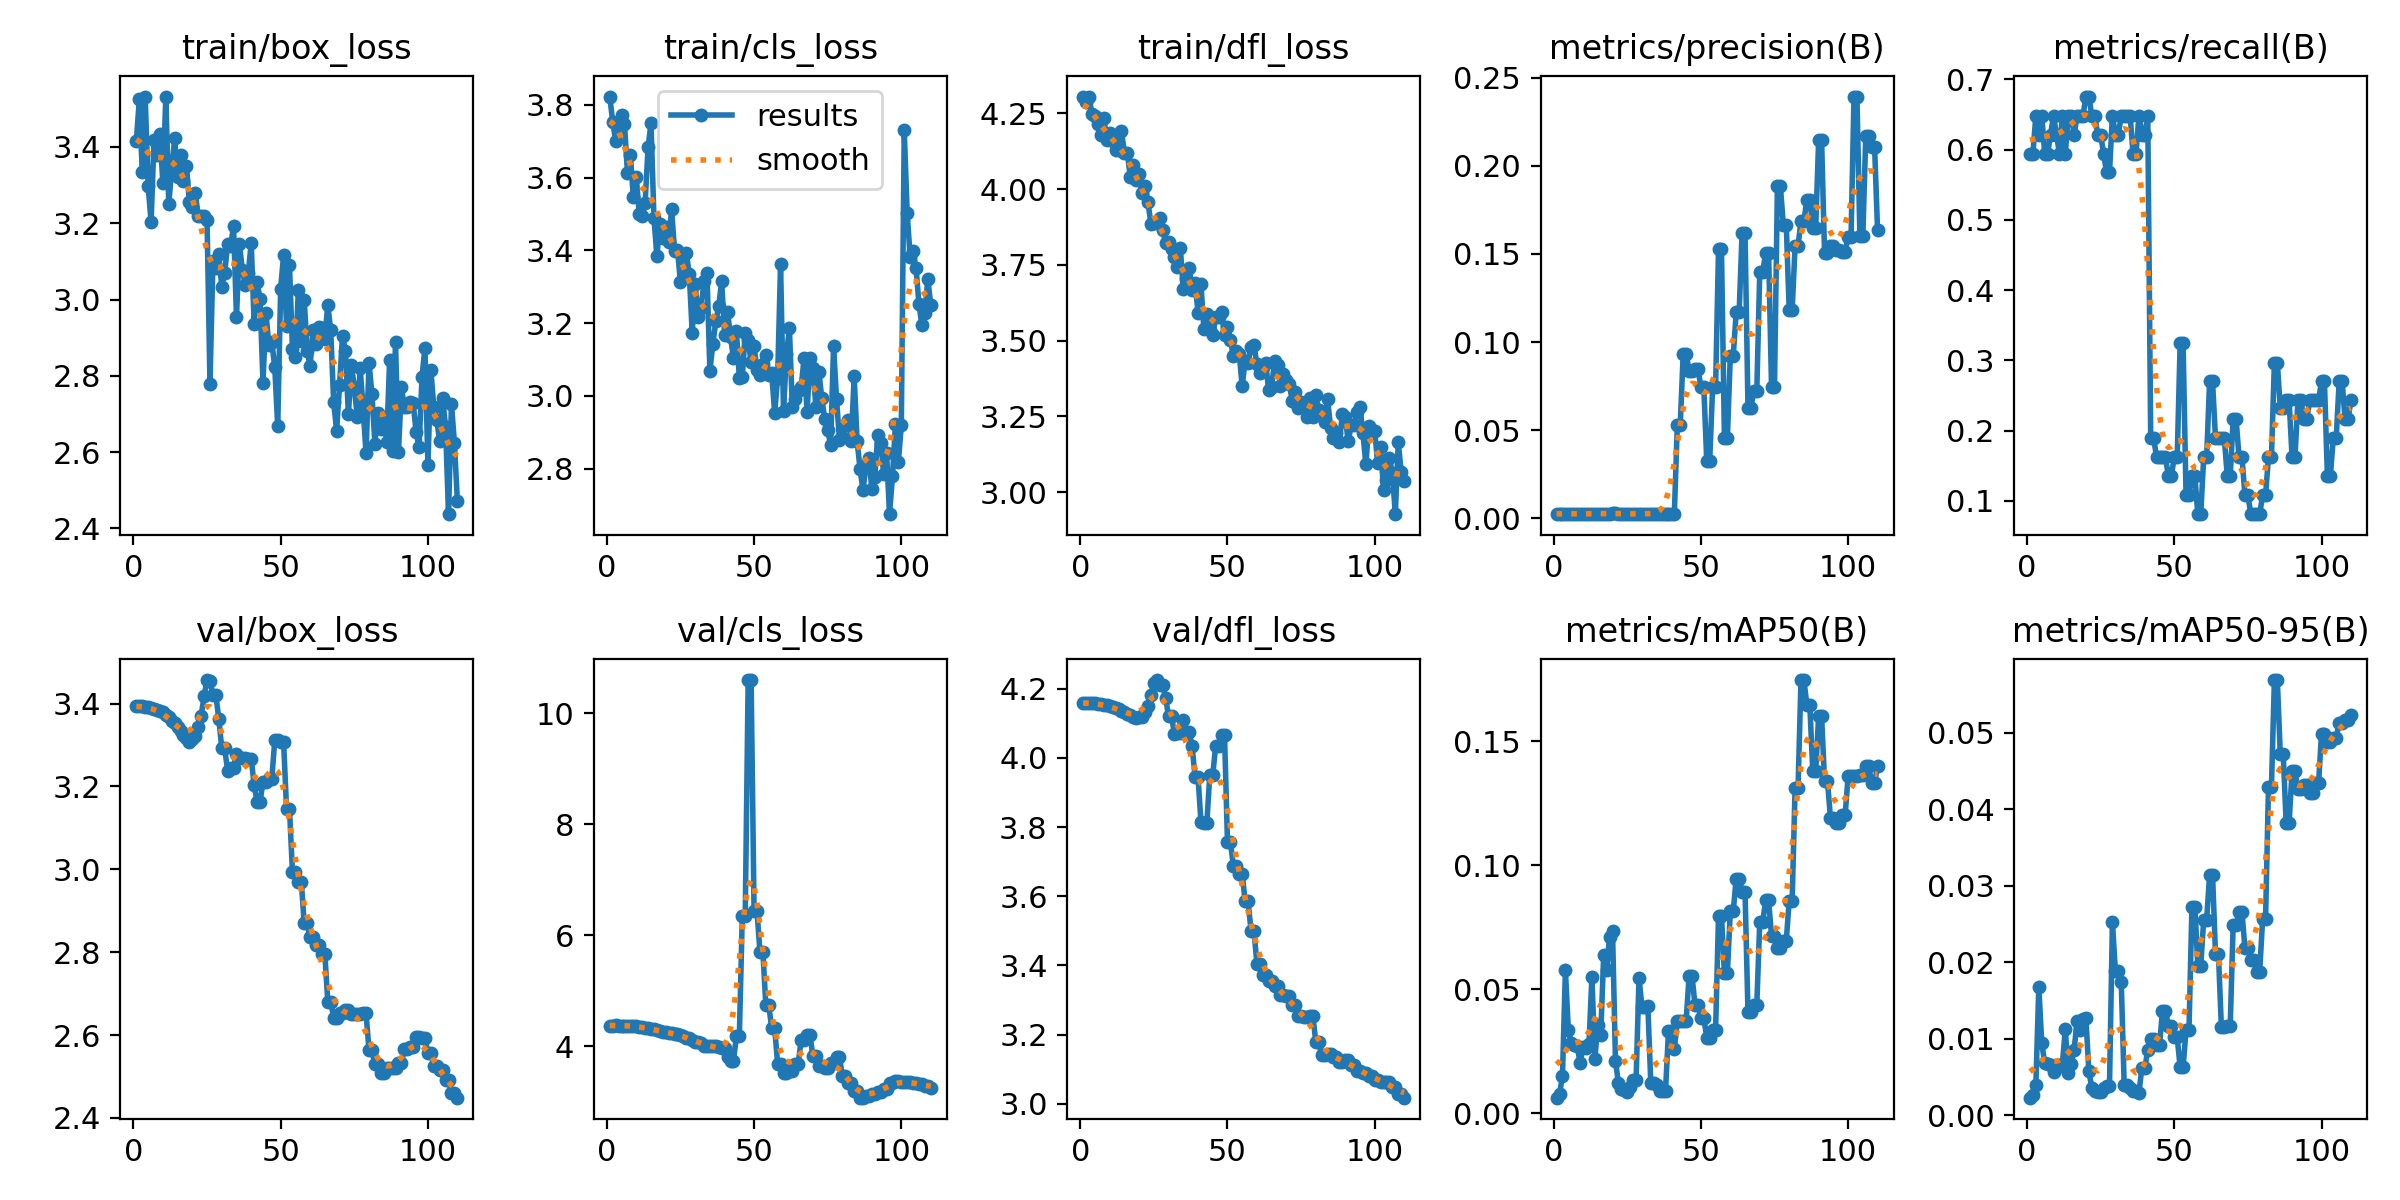

Source data for this figure (header and first rows):
epoch, train/box_loss, train/cls_loss, train/dfl_loss, metrics/precision(B), metrics/recall(B), metrics/mAP50(B), metrics/mAP50-95(B), val/box_loss, val/cls_loss, val/dfl_loss, lr/pg0, lr/pg1, lr/pg2
1, 3.416, 3.823, 4.305, 0.00244, 0.5946, 0.00626, 0.00231, 3.394, 4.375, 4.159, 2e-05, 2e-05, 2e-05
2, 3.525, 3.752, 4.288, 0.00244, 0.5946, 0.00775, 0.0027, 3.394, 4.375, 4.159, 5.946e-05, 5.946e-05, 5.946e-05
3, 3.334, 3.702, 4.303, 0.00267, 0.6486, 0.01496, 0.00395, 3.394, 4.376, 4.159, 9.82e-05, 9.82e-05, 9.82e-05
4, 3.532, 3.738, 4.247, 0.00256, 0.6216, 0.05758, 0.01682, 3.393, 4.375, 4.158, 0.0001362, 0.0001362, 0.0001362
5, 3.297, 3.772, 4.24, 0.00267, 0.6486, 0.03355, 0.00942, 3.392, 4.375, 4.157, 0.0001735, 0.0001735, 0.0001735
6, 3.204, 3.748, 4.214, 0.00244, 0.5946, 0.02846, 0.0069, 3.39, 4.374, 4.156, 0.0002101, 0.0002101, 0.0002101
7, 3.418, 3.614, 4.177, 0.00244, 0.5946, 0.02748, 0.00666, 3.388, 4.373, 4.155, 0.000246, 0.000246, 0.000246
8, 3.38, 3.662, 4.236, 0.00256, 0.6216, 0.02723, 0.00657, 3.385, 4.37, 4.153, 0.0002811, 0.0002811, 0.0002811
9, 3.434, 3.545, 4.163, 0.00267, 0.6486, 0.02016, 0.00564, 3.383, 4.366, 4.152, 0.0003155, 0.0003155, 0.0003155
10, 3.306, 3.602, 4.184, 0.00256, 0.6216, 0.0268, 0.0062, 3.379, 4.361, 4.15, 0.0003492, 0.0003492, 0.0003492
11, 3.531, 3.499, 4.159, 0.00244, 0.5946, 0.02635, 0.0064, 3.374, 4.353, 4.147, 0.0003822, 0.0003822, 0.0003822
12, 3.251, 3.493, 4.13, 0.00267, 0.6486, 0.02772, 0.00669, 3.369, 4.342, 4.144, 0.0004145, 0.0004145, 0.0004145
13, 3.342, 3.529, 4.128, 0.00244, 0.5946, 0.055, 0.01124, 3.359, 4.333, 4.14, 0.000446, 0.000446, 0.000446
14, 3.422, 3.683, 4.193, 0.00267, 0.6486, 0.02196, 0.00549, 3.352, 4.322, 4.136, 0.0004768, 0.0004768, 0.0004768
15, 3.322, 3.749, 4.12, 0.00267, 0.6486, 0.03574, 0.0067, 3.343, 4.314, 4.132, 0.0005069, 0.0005069, 0.0005069
16, 3.378, 3.49, 4.12, 0.00256, 0.6216, 0.03167, 0.00857, 3.335, 4.304, 4.128, 0.0005363, 0.0005363, 0.0005363
17, 3.312, 3.384, 4.041, 0.00267, 0.6486, 0.06378, 0.01238, 3.325, 4.289, 4.123, 0.000565, 0.000565, 0.000565
18, 3.351, 3.472, 4.078, 0.00267, 0.6486, 0.05787, 0.01109, 3.318, 4.276, 4.119, 0.0005929, 0.0005929, 0.0005929
19, 3.256, 3.433, 4.03, 0.00267, 0.6486, 0.07101, 0.01257, 3.308, 4.267, 4.114, 0.0006201, 0.0006201, 0.0006201
20, 3.244, 3.465, 4.049, 0.00278, 0.6757, 0.07356, 0.01269, 3.314, 4.252, 4.117, 0.0006466, 0.0006466, 0.0006466
21, 3.28, 3.422, 3.987, 0.00278, 0.6757, 0.02123, 0.00576, 3.322, 4.242, 4.119, 0.0006724, 0.0006724, 0.0006724
22, 3.219, 3.513, 4.01, 0.00267, 0.6486, 0.01206, 0.00359, 3.344, 4.241, 4.133, 0.0006975, 0.0006975, 0.0006975
23, 3.219, 3.397, 3.957, 0.00267, 0.6486, 0.00972, 0.00312, 3.371, 4.226, 4.149, 0.0007218, 0.0007218, 0.0007218
24, 3.219, 3.402, 3.886, 0.00256, 0.6216, 0.0093, 0.00301, 3.418, 4.215, 4.183, 0.0007454, 0.0007454, 0.0007454
25, 3.208, 3.312, 3.889, 0.00256, 0.6216, 0.00873, 0.003, 3.457, 4.2, 4.216, 0.0007683, 0.0007683, 0.0007683
26, 2.779, 3.385, 3.889, 0.00244, 0.5946, 0.01043, 0.00363, 3.454, 4.181, 4.225, 0.0007905, 0.0007905, 0.0007905
27, 3.1, 3.393, 3.904, 0.00233, 0.5676, 0.01338, 0.00378, 3.42, 4.151, 4.211, 0.000812, 0.000812, 0.000812
28, 3.082, 3.335, 3.863, 0.00233, 0.5676, 0.01338, 0.00378, 3.42, 4.151, 4.211, 0.0008327, 0.0008327, 0.0008327
29, 3.119, 3.173, 3.824, 0.00267, 0.6486, 0.05471, 0.02521, 3.363, 4.119, 4.173, 0.0008527, 0.0008527, 0.0008527
30, 3.034, 3.306, 3.825, 0.00256, 0.6216, 0.04265, 0.01892, 3.292, 4.086, 4.12, 0.000872, 0.000872, 0.000872
31, 3.07, 3.217, 3.801, 0.00256, 0.6216, 0.04265, 0.01892, 3.292, 4.086, 4.12, 0.0008906, 0.0008906, 0.0008906
32, 3.145, 3.242, 3.775, 0.00267, 0.6486, 0.04341, 0.01742, 3.237, 4.063, 4.069, 0.0009085, 0.0009085, 0.0009085
33, 3.141, 3.315, 3.743, 0.00267, 0.6486, 0.01205, 0.00395, 3.245, 4.008, 4.072, 0.0009256, 0.0009256, 0.0009256
34, 3.193, 3.338, 3.804, 0.00267, 0.6486, 0.01205, 0.00395, 3.245, 4.008, 4.072, 0.000942, 0.000942, 0.000942
35, 2.954, 3.069, 3.67, 0.00267, 0.6486, 0.01139, 0.00359, 3.279, 3.999, 4.108, 0.0009577, 0.0009577, 0.0009577
36, 3.145, 3.142, 3.703, 0.00244, 0.5946, 0.00893, 0.00315, 3.269, 4.005, 4.075, 0.0009727, 0.0009727, 0.0009727
37, 3.077, 3.204, 3.741, 0.00244, 0.5946, 0.00893, 0.00315, 3.269, 4.005, 4.075, 0.000987, 0.000987, 0.000987
38, 3.039, 3.246, 3.668, 0.00267, 0.6486, 0.00895, 0.00289, 3.268, 3.99, 4.033, 0.001001, 0.001001, 0.001001
39, 3.07, 3.315, 3.691, 0.00256, 0.6216, 0.03303, 0.00622, 3.268, 3.963, 3.945, 0.001013, 0.001013, 0.001013
40, 3.148, 3.167, 3.592, 0.00256, 0.6216, 0.03303, 0.00622, 3.268, 3.963, 3.945, 0.001025, 0.001025, 0.001025
41, 2.937, 3.231, 3.687, 0.00267, 0.6486, 0.02606, 0.00848, 3.203, 3.803, 3.815, 0.001037, 0.001037, 0.001037
42, 3.045, 3.163, 3.537, 0.0528, 0.1892, 0.03698, 0.01004, 3.163, 3.74, 3.812, 0.001048, 0.001048, 0.001048
43, 3.001, 3.103, 3.588, 0.0528, 0.1892, 0.03698, 0.01004, 3.163, 3.74, 3.812, 0.001057, 0.001057, 0.001057
44, 2.782, 3.179, 3.535, 0.09335, 0.1622, 0.03704, 0.00919, 3.212, 4.178, 3.95, 0.001067, 0.001067, 0.001067
45, 2.966, 3.049, 3.517, 0.09335, 0.1622, 0.03704, 0.00919, 3.212, 4.178, 3.95, 0.001075, 0.001075, 0.001075
46, 2.88, 3.053, 3.578, 0.08369, 0.1622, 0.0554, 0.01365, 3.219, 6.341, 4.034, 0.001083, 0.001083, 0.001083
47, 2.888, 3.172, 3.579, 0.08369, 0.1622, 0.0554, 0.01365, 3.219, 6.341, 4.034, 0.00109, 0.00109, 0.00109
48, 2.822, 3.153, 3.595, 0.08494, 0.1351, 0.04368, 0.01174, 3.311, 10.6, 4.067, 0.001096, 0.001096, 0.001096
49, 2.668, 3.092, 3.518, 0.08494, 0.1351, 0.04368, 0.01174, 3.311, 10.6, 4.067, 0.001102, 0.001102, 0.001102
50, 3.029, 3.138, 3.545, 0.07445, 0.1622, 0.03839, 0.01021, 3.307, 6.434, 3.757, 0.001107, 0.001107, 0.001107
51, 3.117, 3.071, 3.503, 0.07445, 0.1622, 0.03839, 0.01021, 3.307, 6.434, 3.757, 0.0011, 0.0011, 0.0011
52, 2.929, 3.057, 3.449, 0.03248, 0.3243, 0.03048, 0.00629, 3.146, 5.701, 3.687, 0.0011, 0.0011, 0.0011
53, 3.09, 3.088, 3.465, 0.03248, 0.3243, 0.03048, 0.00629, 3.146, 5.701, 3.687, 0.001082, 0.001082, 0.001082
54, 2.871, 3.112, 3.456, 0.0745, 0.1081, 0.03342, 0.01117, 2.994, 4.736, 3.665, 0.001064, 0.001064, 0.001064
55, 2.848, 3.057, 3.349, 0.0745, 0.1081, 0.03342, 0.01117, 2.994, 4.736, 3.665, 0.001046, 0.001046, 0.001046
56, 3.024, 3.061, 3.434, 0.1526, 0.1351, 0.07967, 0.02718, 2.97, 4.326, 3.586, 0.001028, 0.001028, 0.001028
57, 2.892, 2.953, 3.425, 0.1526, 0.1351, 0.07967, 0.02718, 2.97, 4.326, 3.586, 0.00101, 0.00101, 0.00101
58, 2.998, 3.049, 3.48, 0.0454, 0.08108, 0.05649, 0.01958, 2.87, 3.687, 3.5, 0.000992, 0.000992, 0.000992
59, 2.866, 3.361, 3.484, 0.0454, 0.08108, 0.05649, 0.01958, 2.87, 3.687, 3.5, 0.000974, 0.000974, 0.000974
60, 2.825, 2.957, 3.423, 0.0923, 0.1622, 0.08149, 0.02557, 2.836, 3.519, 3.405, 0.000956, 0.000956, 0.000956
... 50 more rows
